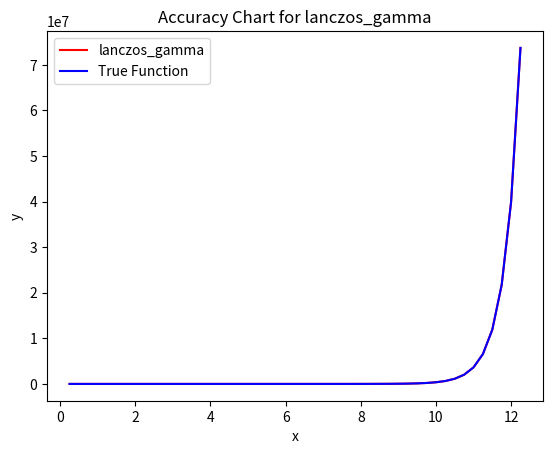

The matplotlib source for this figure:
import matplotlib.pyplot as plt
import math
import random

def plot(func, true_func, step=2, domain=[-50,50], exclude=set()):
    abscissa = []
    y1 = []
    y2 = []

    if callable(true_func):
        for i in range(domain[0], domain[1]):
            abscissa.append(i*step)
            if i not in exclude:
                print(i*step)
                y1.append(func(i*step))
                y2.append(true_func(i*step))
            else:
                y1.append(math.inf)
                y2.append(math.inf)
    else:
        for i in range(domain[0], domain[1]):
            abscissa.append(i*step)
            y1.append(func())
            y2.append(true_func())


    plt.plot(abscissa, y1, label=func.__name__, color="red", linestyle='-')
    plt.plot(abscissa, y2, label="True Function", color="blue", linestyle='-')
    plt.title(f"Accuracy Chart for {func.__name__}")
    plt.xlabel("x")
    plt.ylabel("y")
    plt.legend()
    plt.show()

class Registry:
    """
    Constants
        π   Pi
        τ   Tau
        e   Euler's number
        φ   Golden Ratio
        y   Euler's constant

    Functions
        Ƒ(n)        Fibonnaci Sequence
        n!          Factorial Function
        eⁿ          Exponential Function
        ln(n)       Natural Logarithm Function
        sin(n)      Sine Function
        Γ(n)        Gamma Function
    """
    def __init__(self):
        self.registry = {}

    def register(self, name, func, method_name="default", description="Error: No description provided."):
        if name not in self.registry:
            self.registry[name] = {}
        self.registry[name][method_name] = {
            "func": func,
            "desc": description
        }

    def get(self, name, method_name="default", print_description=False):
        if print_description:
            print(self.registry[name][method_name]["desc"])
        return self.registry[name][method_name]["func"]
    
    def available(self):
        return {
            const: list(methods.keys())
            for const, methods in self.registry.items()
        }
    
def phi(): # https://en.wikipedia.org/wiki/Fibonacci_sequence#Relation_to_the_golden_ratio
    return (1+5**0.5)/2

def chudnovsky_pi(n=5): # https://en.wikipedia.org/wiki/Chudnovsky_algorithm
    inverse_pi = 0
    for k in range(n+1):
        numerator = ((-1)**k) * factorial(6*k) * (545140134*k + 13591409)
        denominator = factorial(3*k) * factorial(k)**3 * (640320)**(3*k+1.5)
        inverse_pi += numerator/denominator
    return (1/(inverse_pi))/12

def leibniz_pi(n=10_000_000): #https://en.wikipedia.org/wiki/Leibniz_formula_for_%CF%80
    total = 0
    sign = 1
    for i in range(1,n+1,2):
        total += (1/i)*sign
        sign*=-1
    return total*4

def tau(pi_function=chudnovsky_pi, n=5): #https://en.wikipedia.org/wiki/Tau_(mathematics)
    return 2*pi_function(n)

def exp_e(n=100): # https://en.wikipedia.org/wiki/E_(mathematical_constant)
    return exp(1, n)

def montecarlo_e(n=10_000_000): # https://en.wikipedia.org/wiki/Monte_Carlo_integration
    values = 0
    for _ in range(n):
        x=0
        while x < 1:
            x+= random.random()
            values += 1
    return values/n

def euler_gamma(n=100_000): # https://en.wikipedia.org/wiki/Euler%27s_constant#Integrals
    return sum(1/k - ln(1 + 1/k) for k in range(1, n+1))

def fibonnaci(x, phi=phi()): #https://en.wikipedia.org/wiki/Fibonacci_sequence#Relation_to_the_golden_ratio
    return int((phi**x - (-phi)**(-x))/(2*phi-1))

def factorial(x): # Factorial function using incremented multiplications
    assert isinstance(x,int) and x>=0
    if x<2:
        return 1
    for i in range(2,x+1):
        x*=i
    return x

def exp(x,n=100): # https://en.wikipedia.org/wiki/Taylor_series
    final = 0
    for k in range(0,n+1):
        final+=(x**k)/factorial(k)
    return final

def ln(x, n=1e-10): # https://en.wikipedia.org/wiki/Newton%27s_method
    y = 1
    while abs(exp(y,20) - x) > n:
        y = y-1 + x/exp(y,20)
    return y

def sin(x, pi=chudnovsky_pi()): # https://en.wikipedia.org/wiki/Taylor_series#Trigonometric_functions
    x %= 2*pi
    if x>pi:
        x -= 2*pi
    
    result = 0
    sign = 1
    for n in range(0, 7):
        term = (x**(2*n+1)) / factorial(2*n+1)
        result += sign * term
        sign *= -1
    return result

def cos(x, pi=chudnovsky_pi()): # https://en.wikipedia.org/wiki/Taylor_series#Trigonometric_functions
    x %= 2*pi
    if x>pi:
        x -= 2*pi
    
    result = 0
    sign = 1
    for n in range(0, 7):
        term = (x**(2*n)) / factorial(2*n)
        result += sign * term
        sign *= -1
    return result

def recursion_gamma(x, pi=chudnovsky_pi(), sin_func=sin): # https://en.wikipedia.org/wiki/Gamma_function
    # Recursion limit
    if abs(x-1) < 1e-8:
        return 1
    if abs(x-0.5) < 1e-8:
        return pi**0.5
    
    # 1. Integers
    if isinstance(x, int) or int(x) == x:
        if x <= 0:
            return "undefined"
        return factorial(int(x)-1)
    
    # 2. Float
    if x > 1:
        return (x-1)*recursion_gamma(x-1)
    return pi/(sin_func(pi*x)*recursion_gamma(1-x))

def lanczos_gamma(x, pi=math.pi, sin_func=math.sin, exp_func=math.exp): # https://en.wikipedia.org/wiki/Lanczos_approximation
    if x < 0.5:
        return pi / (sin_func(pi * x) * lanczos_gamma(1 - x))
    
    g_coefficient = 7
    p_precomputed = [
        0.99999999999980993,
        676.5203681218851,
        -1259.1392167224028,
        771.32342877765313,
        -176.61502916214059,
        12.507343278686905,
        -0.13857109526572012,
        9.9843695780195716e-6,
        1.5056327351493116e-7
    ]

    x -= 1
    a = p_precomputed[0]
    for i in range(1, len(p_precomputed)):
        a += p_precomputed[i] / (x + i)

    t = x + g_coefficient + 0.5
    return (2 * pi)**(1/2) * t**(x + 0.5)*exp_func(-t)*a

#constants.register(name="", method_name="", description="", func=)
constants = Registry()
constants.register(name="phi", method_name="default", description="Generates golden ratio.", func=phi)
constants.register(name="pi", method_name="chudnovsky", description="Generates pi using the Chudnovsky algorithm based on Ramanujan's pi formulae.", func=chudnovsky_pi)
constants.register(name="pi", method_name="leibniz", description="Generates pi using the Madhava-Leibniz series", func=leibniz_pi)
constants.register(name="tau", method_name="default", description="Generates tau, the ratio of a circle's circumferance.", func=tau)
constants.register(name="e", method_name="exp", description="Generates e by using the exponential function, calculated using the Taylor Series.", func=exp_e)
constants.register(name="e", method_name="montecarlo", description="Generates e by using a suboptimal Monte Carlo approach.", func=montecarlo_e)
constants.register(name="gamma", method_name="default", description="Generates gamma by integrating exp(-x)log(x) dx.", func=euler_gamma)
print(f"Loaded constants: {constants.available()}\n")

#functions.register(name="", method_name="", description="", func=)
functions = Registry()
functions.register(name="fibonnaci", method_name="default", description="Generates the nth fibonnaci number based off of the golden ratio.", func=fibonnaci)
functions.register(name="factorial", method_name="default", description="Generates 1⋅2...⋅(x-1)⋅x.", func=factorial)
functions.register(name="exp", method_name="default", description="Generates exponential of x using the Taylor series.", func=exp)
functions.register(name="ln", method_name="default", description="Generates natural logarithm of x using Newton's method.", func=ln)
functions.register(name="sin", method_name="default", description="Generates sine of x using the Taylor series.", func=sin)
functions.register(name="cos", method_name="default", description="Generates sine of x using the Taylor series.", func=cos)
functions.register(name="gamma", method_name="recursive", description="Generates gamma of x at suboptimal pace, the expansion of factorial using the recursive method.", func=recursion_gamma)
functions.register(name="gamma", method_name="lanczos", description="Generates an approximation of gamma of x featuring Lanczos' approximation method.", func=lanczos_gamma)
print(f"Loaded functions: {functions.available()}\n")

"""
for name, methods in constants.registry.items():
    for method in methods:
        print(constants.get(name=name, method_name=method, print_description=True)())

for name, methods in functions.registry.items():
    for method in methods:
        print(functions.get(name=name, method_name=method, print_description=True)(x=5))
"""

plot(lanczos_gamma, math.gamma, step=0.25, domain=[-50,50], exclude=set(-i for i in range(0,51)))
